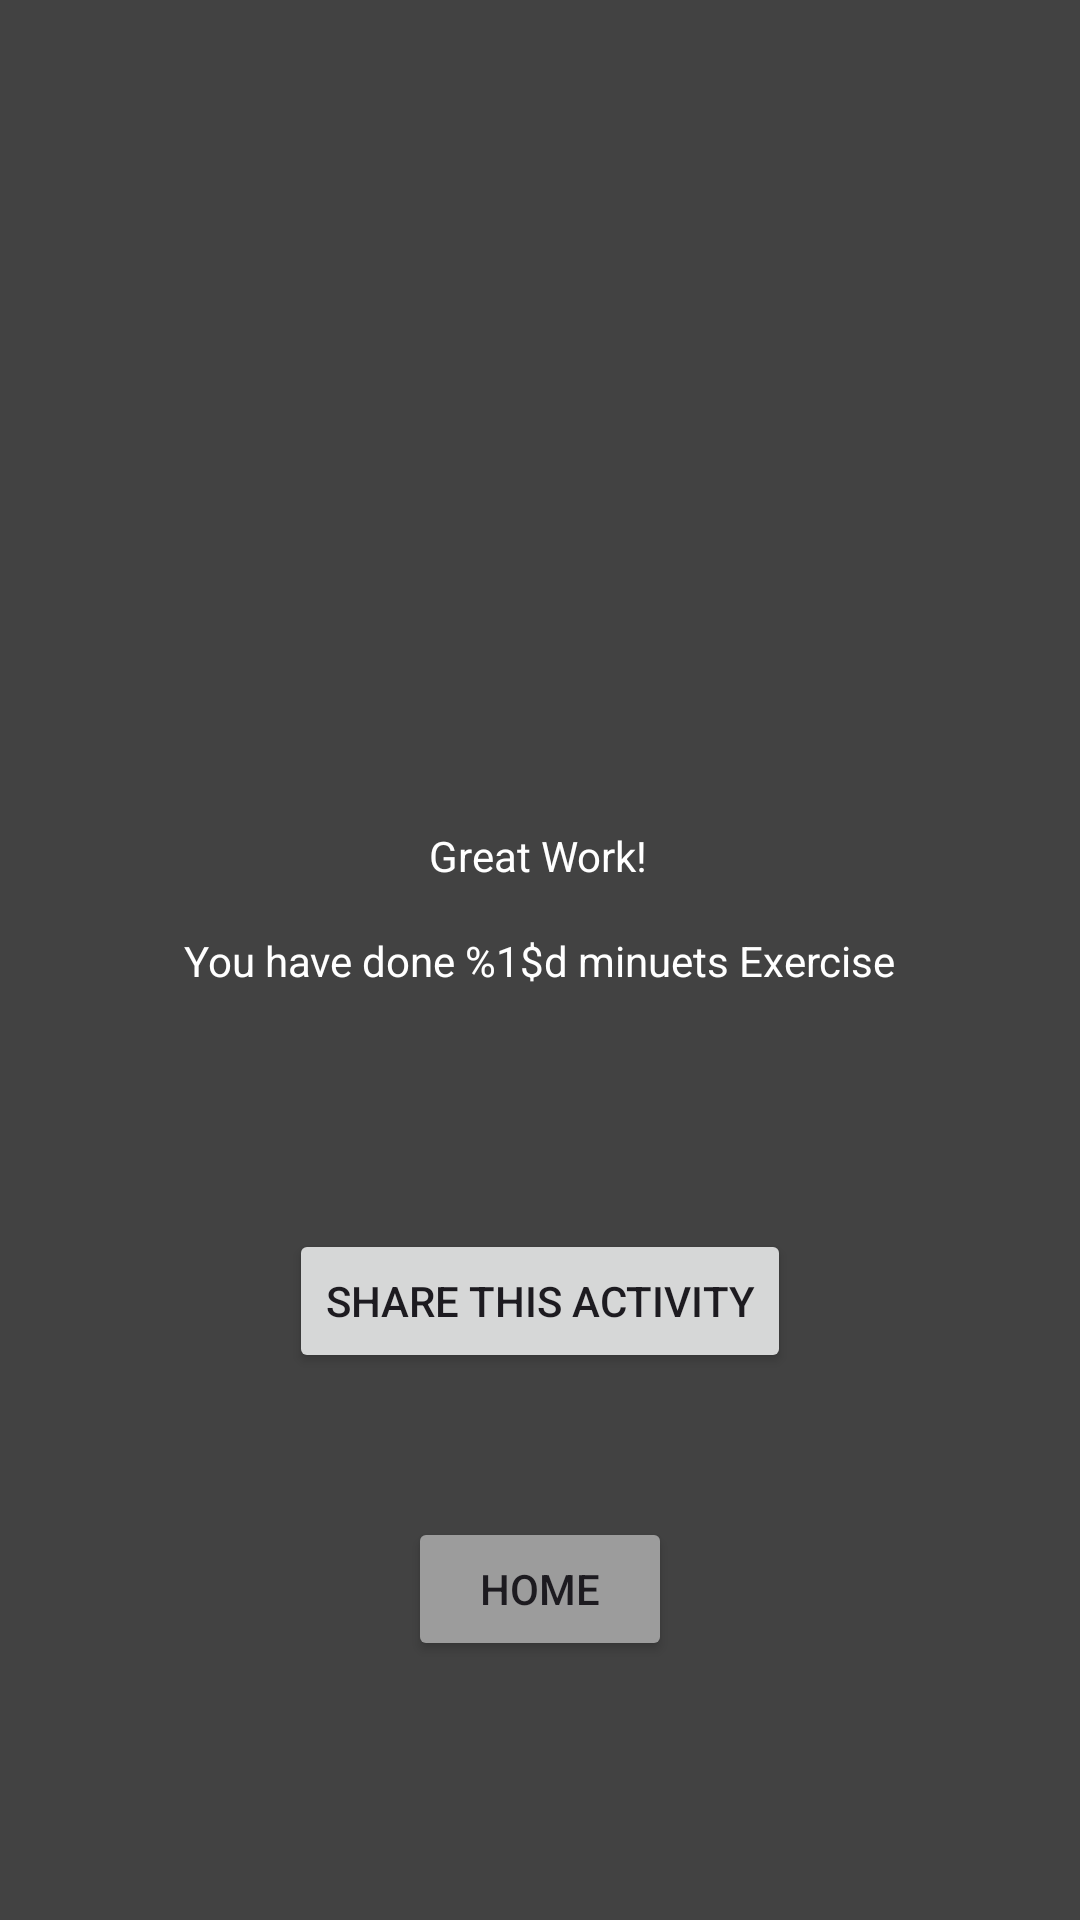

Produce the Android XML layout that renders to this screen, including the resource entries it uses.
<!-- AndroidManifest.xml: application theme Theme.ShowMyExerciseApp -->
<!-- res/layout/fragment_work_result.xml -->
<?xml version="1.0" encoding="utf-8"?>
<FrameLayout xmlns:android="http://schemas.android.com/apk/res/android"
    xmlns:app="http://schemas.android.com/apk/res-auto"
    xmlns:tools="http://schemas.android.com/tools"
    android:layout_width="match_parent"
    android:layout_height="match_parent"
    android:background="@color/dark_gray"
    tools:context=".WorkResultFragment">

    <androidx.constraintlayout.widget.ConstraintLayout
        android:layout_width="match_parent"
        android:layout_height="match_parent">

        <TextView
            android:id="@+id/work_result"
            android:layout_width="wrap_content"
            android:layout_height="wrap_content"
            android:text="@string/workout_result"
            android:textColor="@color/white"
            app:layout_constraintBottom_toBottomOf="parent"
            app:layout_constraintEnd_toEndOf="parent"
            app:layout_constraintStart_toStartOf="parent"
            app:layout_constraintTop_toTopOf="parent" />

        <TextView
            android:id="@+id/textView4"
            android:layout_width="wrap_content"
            android:layout_height="wrap_content"
            android:layout_marginBottom="16dp"
            android:text="Great Work!"
            android:textColor="@color/white"
            app:layout_constraintBottom_toTopOf="@+id/work_result"
            app:layout_constraintEnd_toEndOf="parent"
            app:layout_constraintHorizontal_bias="0.498"
            app:layout_constraintStart_toStartOf="parent" />

        <ImageView
            android:id="@+id/imageView2"
            android:layout_width="63dp"
            android:layout_height="58dp"
            android:layout_marginBottom="40dp"
            android:scaleType="fitCenter"
            android:src="@drawable/baseline_sports_gymnastics_24"
            app:layout_constraintBottom_toTopOf="@+id/textView4"
            app:layout_constraintEnd_toEndOf="parent"
            app:layout_constraintStart_toStartOf="parent" />

        <Button
            android:id="@+id/work_result_share_btn"
            android:layout_width="wrap_content"
            android:layout_height="wrap_content"
            android:layout_marginTop="80dp"
            android:text="Share This Activity"
            app:layout_constraintEnd_toEndOf="parent"
            app:layout_constraintStart_toStartOf="parent"
            app:layout_constraintTop_toBottomOf="@+id/work_result" />

        <Button
            android:id="@+id/work_result_home_btn"
            android:layout_width="wrap_content"
            android:layout_height="wrap_content"
            android:layout_marginTop="48dp"
            android:backgroundTint="@color/gray"
            android:text="Home"
            app:layout_constraintEnd_toEndOf="parent"
            app:layout_constraintStart_toStartOf="parent"
            app:layout_constraintTop_toBottomOf="@+id/work_result_share_btn" />
    </androidx.constraintlayout.widget.ConstraintLayout>
</FrameLayout>
<!-- resources referenced by this layout -->
<resources>
  <color name="dark_gray">#424242</color>
  <color name="gray">#9C9C9C</color>
  <color name="white">#FFFFFFFF</color>
  <string name="workout_result">You have done %1$d minuets Exercise</string>
  <style name="Theme.ShowMyExerciseApp" parent="Base.Theme.ShowMyExerciseApp" />
  <style name="Base.Theme.ShowMyExerciseApp" parent="Theme.Material3.DayNight.NoActionBar">
          
          
      </style>
</resources>
